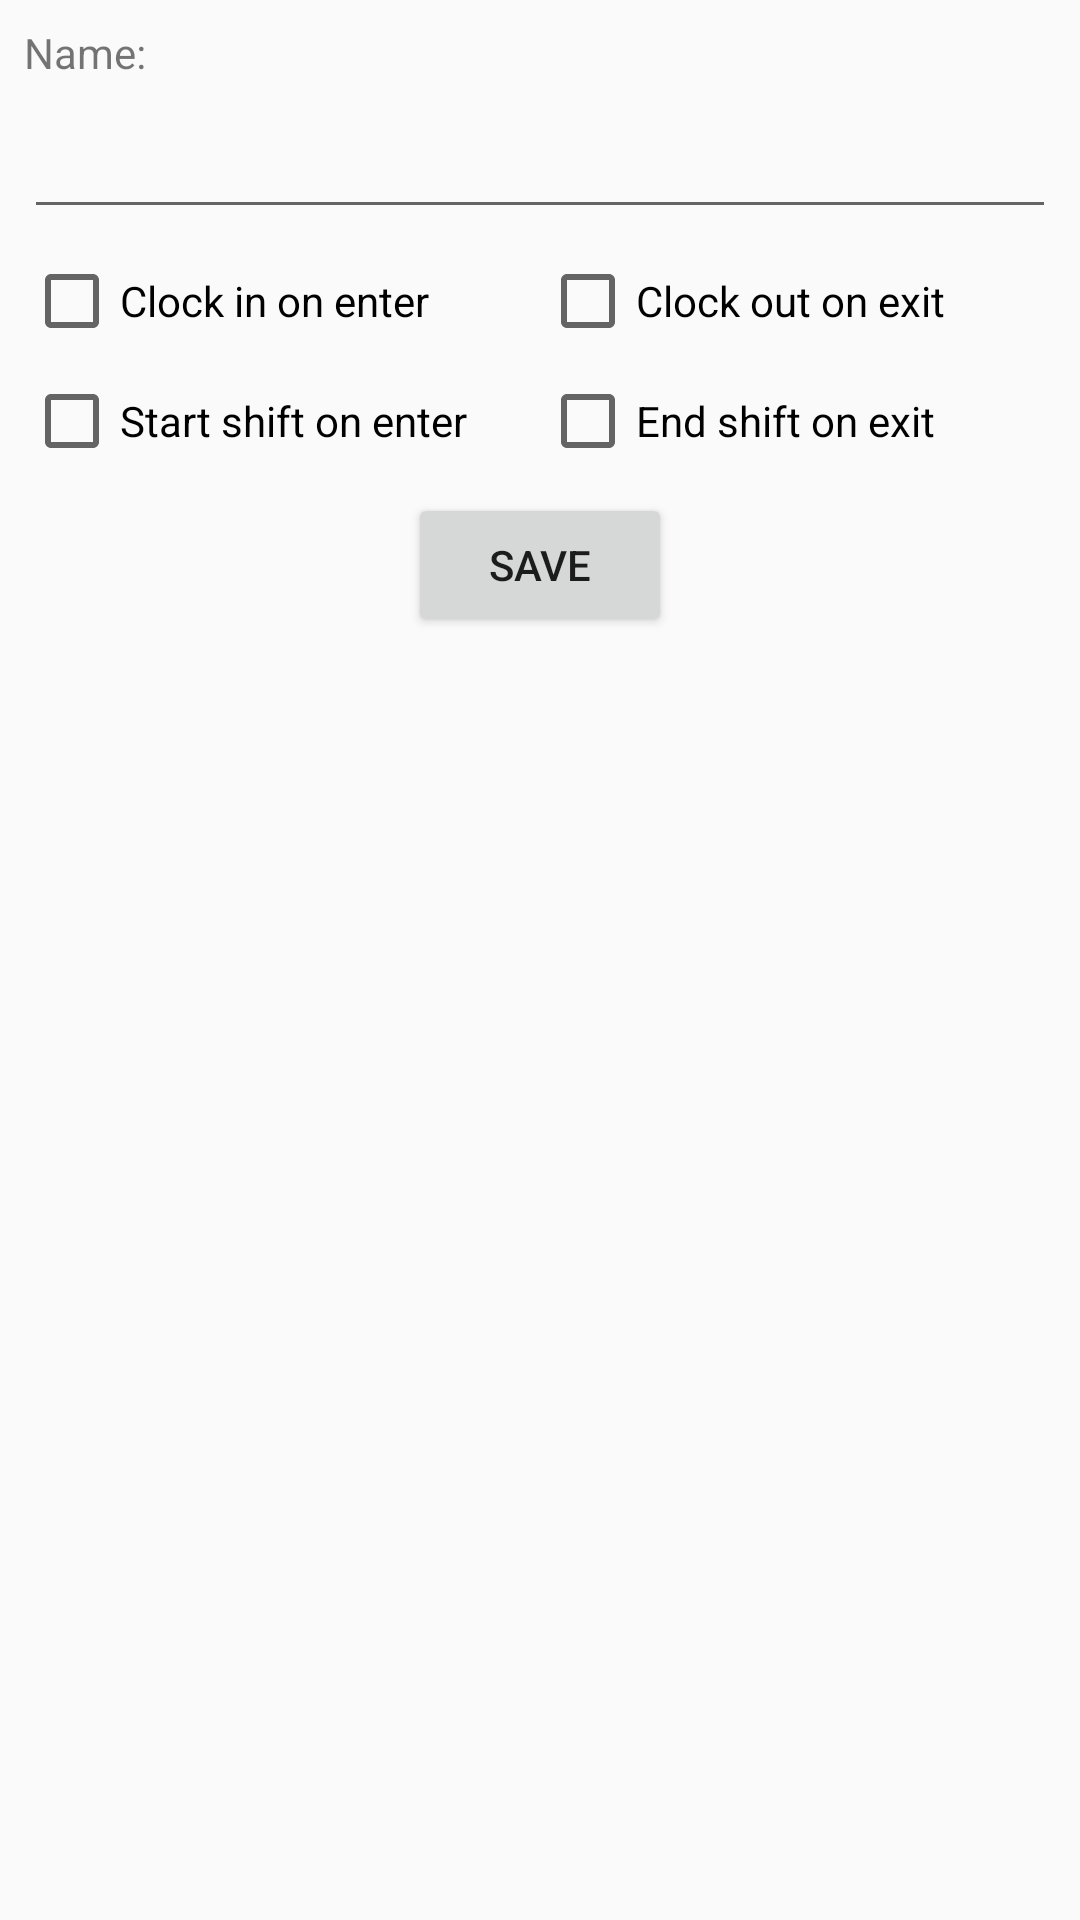

The Android layout XML behind this screen, and the referenced resources:
<!-- AndroidManifest.xml: application theme AppTheme -->
<!-- res/layout/activity_geofence_configure.xml -->
<?xml version="1.0" encoding="utf-8"?>
<androidx.constraintlayout.widget.ConstraintLayout xmlns:android="http://schemas.android.com/apk/res/android"
    xmlns:app="http://schemas.android.com/apk/res-auto"
    xmlns:tools="http://schemas.android.com/tools"
    android:layout_width="match_parent"
    android:layout_height="match_parent"
    tools:context=".ui.activities.GeofenceConfigureActivity">

    <Button
        android:id="@+id/save_button"
        android:layout_width="wrap_content"
        android:layout_height="wrap_content"
        android:layout_margin="@dimen/simple_margin"
        android:text="@string/save"
        app:layout_constraintEnd_toStartOf="@+id/delete_button"
        app:layout_constraintHorizontal_bias="0.5"
        app:layout_constraintStart_toStartOf="parent"
        app:layout_constraintTop_toBottomOf="@+id/work_shift_checkbox_layout" />

    <Button
        android:id="@+id/delete_button"
        android:layout_width="wrap_content"
        android:layout_height="wrap_content"
        android:layout_margin="@dimen/simple_margin"
        android:text="@string/delete"
        android:visibility="gone"
        app:layout_constraintEnd_toEndOf="parent"
        app:layout_constraintHorizontal_bias="0.5"
        app:layout_constraintStart_toEndOf="@+id/save_button"
        app:layout_constraintTop_toBottomOf="@+id/work_shift_checkbox_layout" />

    <EditText
        android:id="@+id/name_text"
        android:layout_width="match_parent"
        android:layout_height="wrap_content"
        android:layout_margin="@dimen/simple_margin"
        android:ems="10"
        android:importantForAutofill="no"
        android:inputType="text"
        app:layout_constraintStart_toStartOf="parent"
        app:layout_constraintTop_toBottomOf="@+id/name_label" />

    <LinearLayout
        android:id="@+id/work_log_checkbox_layout"
        android:layout_width="match_parent"
        android:layout_height="wrap_content"
        android:layout_margin="@dimen/simple_margin"
        android:orientation="horizontal"
        app:layout_constraintTop_toBottomOf="@+id/name_text">

        <CheckBox
            android:id="@+id/clock_in_checkbox"
            android:layout_width="0dp"
            android:layout_height="wrap_content"
            android:layout_weight="1"
            android:text="@string/clock_in_on_enter" />

        <CheckBox
            android:id="@+id/clock_out_checkbox"
            android:layout_width="0dp"
            android:layout_height="wrap_content"
            android:layout_weight="1"
            android:text="@string/clock_out_on_exit" />
    </LinearLayout>

    <LinearLayout
        android:id="@+id/work_shift_checkbox_layout"
        android:layout_width="match_parent"
        android:layout_height="wrap_content"
        android:layout_margin="@dimen/simple_margin"
        android:orientation="horizontal"
        app:layout_constraintTop_toBottomOf="@+id/work_log_checkbox_layout"
        tools:layout_editor_absoluteX="8dp">

        <CheckBox
            android:id="@+id/start_shift_checkbox"
            android:layout_width="0dp"
            android:layout_height="wrap_content"
            android:layout_weight="1"
            android:text="@string/start_shift_on_enter" />

        <CheckBox
            android:id="@+id/end_shift_checkbox"
            android:layout_width="0dp"
            android:layout_height="wrap_content"
            android:layout_weight="1"
            android:text="@string/end_shift_on_exit" />
    </LinearLayout>

    <TextView
        android:id="@+id/name_label"
        android:layout_width="wrap_content"
        android:layout_height="wrap_content"
        android:layout_margin="@dimen/simple_margin"
        android:labelFor="@id/name_text"
        android:text="@string/name_label"
        app:layout_constraintStart_toStartOf="parent"
        app:layout_constraintTop_toTopOf="parent" />
</androidx.constraintlayout.widget.ConstraintLayout>
<!-- resources referenced by this layout -->
<resources>
  <dimen name="simple_margin">8dp</dimen>
  <string name="clock_in_on_enter">Clock in on enter</string>
  <string name="clock_out_on_exit">Clock out on exit</string>
  <string name="delete">Delete</string>
  <string name="end_shift_on_exit">End shift on exit</string>
  <string name="name_label">Name:</string>
  <string name="save">Save</string>
  <string name="start_shift_on_enter">Start shift on enter</string>
  <style name="AppTheme" parent="Theme.AppCompat.Light.DarkActionBar">
          
          <item name="colorPrimary">@color/colorPrimary</item>
          <item name="colorPrimaryDark">@color/colorPrimaryDark</item>
          <item name="colorAccent">@color/colorAccent</item>
      </style>
  <color name="colorPrimary">#3F51B5</color>
  <color name="colorPrimaryDark">#303F9F</color>
  <color name="colorAccent">#ff4081</color>
</resources>
